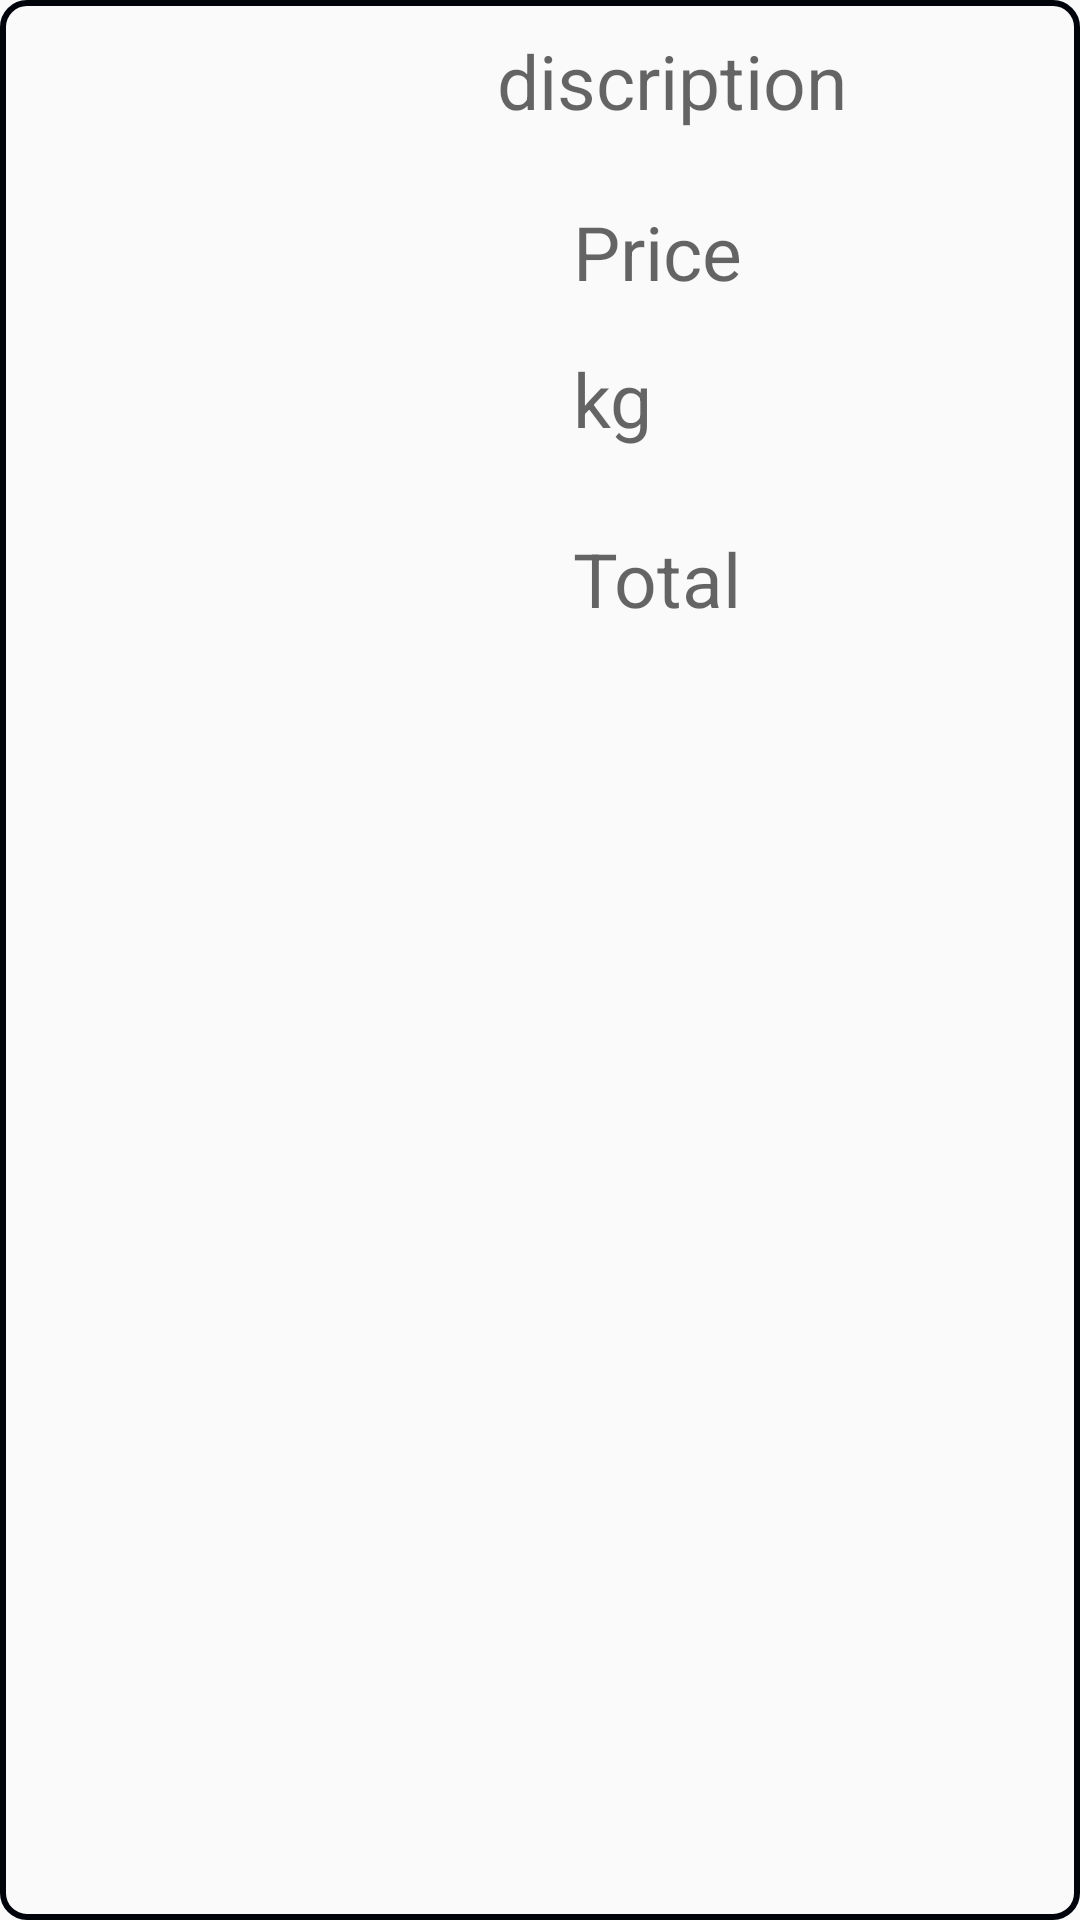

Write the Android layout XML for this screen, with the resource values it uses.
<!-- AndroidManifest.xml: application theme alfa -->
<!-- res/layout/productcart.xml -->
<?xml version="1.0" encoding="utf-8"?>
<androidx.constraintlayout.widget.ConstraintLayout xmlns:android="http://schemas.android.com/apk/res/android"
    xmlns:app="http://schemas.android.com/apk/res-auto"
    xmlns:tools="http://schemas.android.com/tools"
    android:layout_width="match_parent"
    android:background="@drawable/imageborder"
    android:layout_height="230dp">

    <ImageView
        android:id="@+id/imageView5"
        android:layout_width="171dp"
        android:layout_height="216dp"
        android:layout_marginStart="10dp"
        android:layout_marginTop="10dp"
        app:layout_constraintStart_toStartOf="parent"
        app:layout_constraintTop_toTopOf="parent"
        tools:srcCompat="@tools:sample/avatars" />

    <TextView
        android:id="@+id/textView5"
        android:layout_width="210dp"
        android:layout_height="47dp"
        android:hint="discription"
        android:textSize="25dp"
        android:gravity="start"
        android:layout_marginTop="10dp"
        app:layout_constraintEnd_toEndOf="parent"
        app:layout_constraintStart_toEndOf="@+id/imageView5"
        app:layout_constraintTop_toTopOf="parent" />

    <TextView
        android:id="@+id/textView6"
        android:layout_width="105dp"
        android:layout_height="39dp"
        android:hint="Price"
        android:textSize="25dp"
        android:gravity="start"
        android:layout_marginTop="10dp"
        android:layout_marginStart="10dp"
        app:layout_constraintStart_toEndOf="@+id/imageView5"
        app:layout_constraintTop_toBottomOf="@+id/textView5" />

    <TextView
        android:id="@+id/editTextNumber5"
        android:layout_width="138dp"
        android:layout_height="50dp"
        android:layout_marginStart="10dp"
        android:layout_marginTop="10dp"
        android:ems="10"
        android:hint="kg"
        android:gravity="start"
        android:inputType="number"
        android:textSize="25dp"
        app:layout_constraintStart_toEndOf="@+id/imageView5"
        app:layout_constraintTop_toBottomOf="@+id/textView6" />

    <TextView
        android:id="@+id/textView7"
        android:layout_width="150dp"
        android:layout_height="50dp"
        android:textSize="25dp"
        android:layout_marginStart="10dp"
        android:layout_marginTop="10dp"
        android:hint="Total"
        android:gravity="start"
        app:layout_constraintStart_toEndOf="@+id/imageView5"
        app:layout_constraintTop_toBottomOf="@+id/editTextNumber5" />

    <ImageView
        android:id="@+id/imageView7"
        android:layout_width="64dp"
        android:layout_height="50dp"
        android:layout_marginTop="10dp"
        app:layout_constraintEnd_toEndOf="parent"
        app:layout_constraintStart_toEndOf="@+id/textView7"
        app:layout_constraintTop_toBottomOf="@+id/editTextNumber5"
        app:srcCompat="@drawable/cancel" />


</androidx.constraintlayout.widget.ConstraintLayout>
<!-- resources referenced by this layout -->
<resources>
  <!-- drawable imageborder (drawable) -->
  <?xml version="1.0" encoding="utf-8"?>
  <shape xmlns:android="http://schemas.android.com/apk/res/android">
  
      <stroke android:width="2dp"
          android:color="#01040B">
      </stroke>
      <corners android:radius="8dp"></corners>
  
  </shape>
  <style name="alfa" parent="Theme.AppCompat.Light.DarkActionBar">
          <item name="colorPrimary">#99E4DD</item>
          <item name="actionBarSize">40dp</item> 
  
      </style>
</resources>
